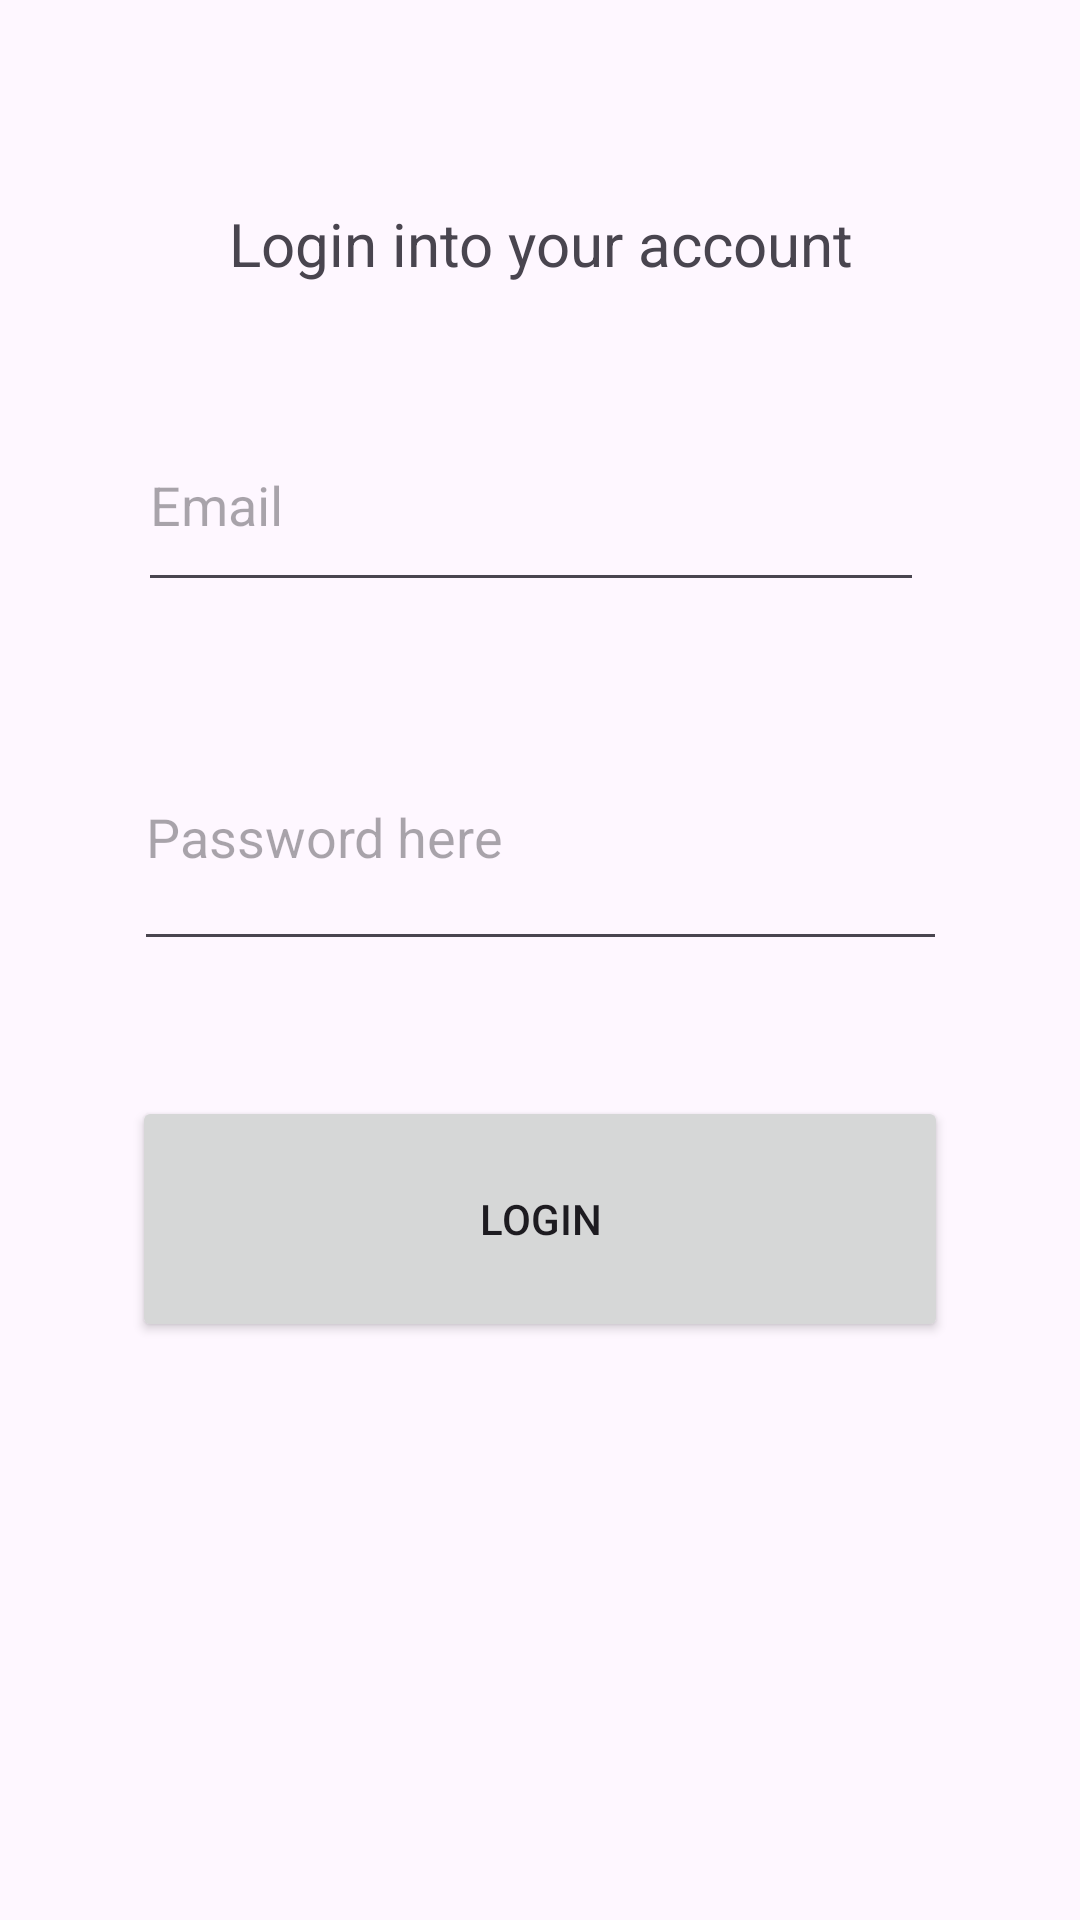

Layout XML and referenced resources for this Android screen:
<!-- AndroidManifest.xml: application theme Theme.LifeCyclePureKotlinV4 -->
<!-- res/layout/activity_main2.xml -->
<?xml version="1.0" encoding="utf-8"?>
<androidx.constraintlayout.widget.ConstraintLayout xmlns:android="http://schemas.android.com/apk/res/android"
    xmlns:app="http://schemas.android.com/apk/res-auto"
    xmlns:tools="http://schemas.android.com/tools"
    android:id="@+id/main"
    android:layout_width="match_parent"
    android:layout_height="match_parent"
    tools:context=".MainActivity2">

    <TextView
        android:id="@+id/textView"
        android:layout_width="223dp"
        android:layout_height="30dp"
        android:text="Login into your account"
        android:textAlignment="center"
        android:textSize="20sp"
        app:layout_constraintBottom_toBottomOf="parent"
        app:layout_constraintEnd_toEndOf="parent"
        app:layout_constraintStart_toStartOf="parent"
        app:layout_constraintTop_toTopOf="parent"
        app:layout_constraintVertical_bias="0.111" />

    <EditText
        android:id="@+id/etpasswordlogin"
        android:layout_width="271dp"
        android:layout_height="86dp"
        android:ems="10"
        android:hint="Password here"
        android:inputType="textPassword"
        app:layout_constraintBottom_toBottomOf="parent"
        app:layout_constraintEnd_toEndOf="parent"
        app:layout_constraintStart_toStartOf="parent"
        app:layout_constraintTop_toTopOf="parent"
        app:layout_constraintVertical_bias="0.423" />

    <Button
        android:id="@+id/submitloginbtn"
        android:layout_width="272dp"
        android:layout_height="82dp"
        android:text="Login"
        app:layout_constraintBottom_toBottomOf="parent"
        app:layout_constraintEnd_toEndOf="parent"
        app:layout_constraintStart_toStartOf="parent"
        app:layout_constraintTop_toTopOf="parent"
        app:layout_constraintVertical_bias="0.655" />

    <EditText
        android:id="@+id/editTextTextEmailAddress2"
        android:layout_width="262dp"
        android:layout_height="68dp"
        android:ems="10"
        android:hint="Email"
        android:inputType="textEmailAddress"
        app:layout_constraintBottom_toBottomOf="parent"
        app:layout_constraintEnd_toEndOf="parent"
        app:layout_constraintHorizontal_bias="0.469"
        app:layout_constraintStart_toStartOf="parent"
        app:layout_constraintTop_toTopOf="parent"
        app:layout_constraintVertical_bias="0.232" />
</androidx.constraintlayout.widget.ConstraintLayout>
<!-- resources referenced by this layout -->
<resources>
  <style name="Theme.LifeCyclePureKotlinV4" parent="Base.Theme.LifeCyclePureKotlinV4" />
  <style name="Base.Theme.LifeCyclePureKotlinV4" parent="Theme.Material3.DayNight.NoActionBar">
          
          
      </style>
</resources>
